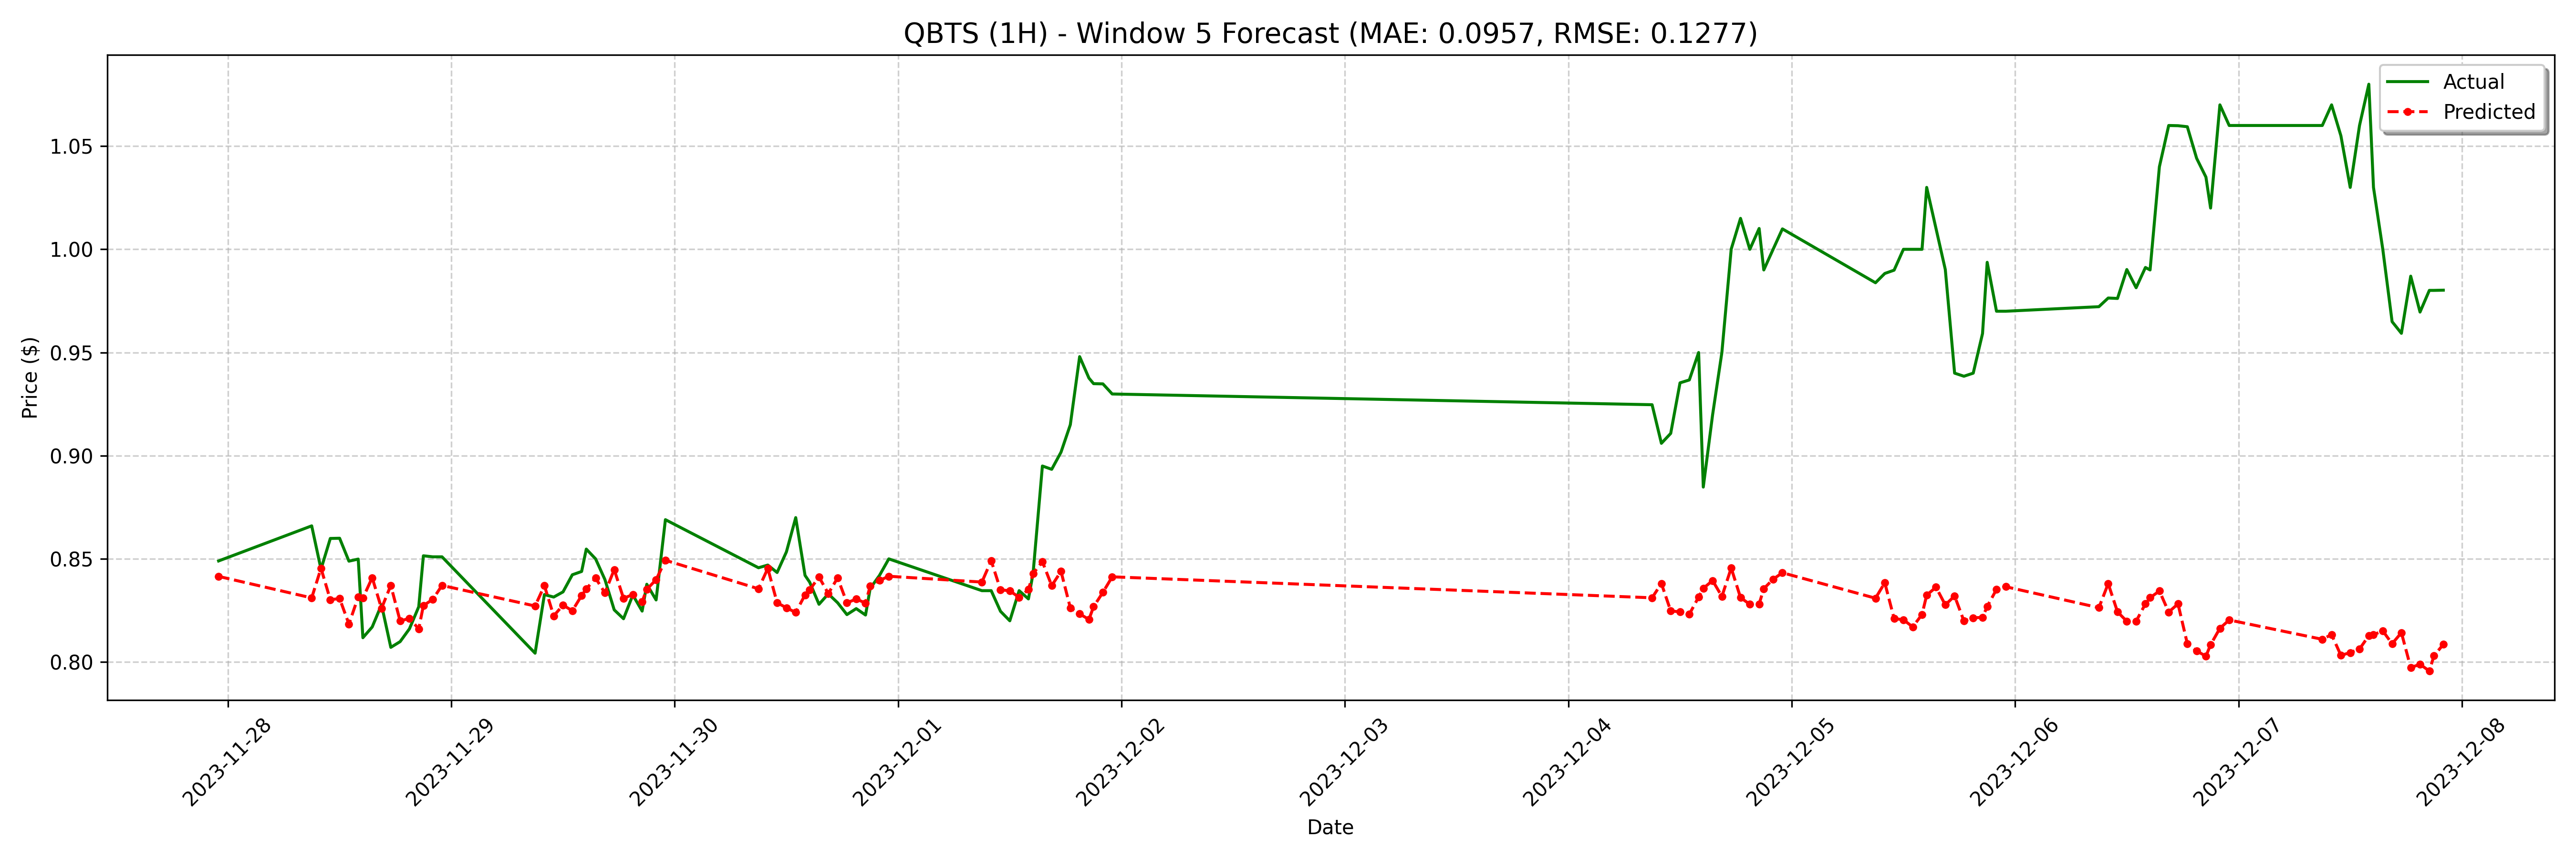

Data behind this chart, as committed beside it:
date, actual, forecast
2023-11-27 23:00:00, 0.849, 0.8415
2023-11-28 09:00:00, 0.866, 0.8311
2023-11-28 10:00:00, 0.845, 0.8455
2023-11-28 11:00:00, 0.8599, 0.8302
2023-11-28 12:00:00, 0.86, 0.8308
2023-11-28 13:00:00, 0.8489, 0.8184
2023-11-28 14:00:00, 0.8499, 0.8316
2023-11-28 14:30:00, 0.8118, 0.831
2023-11-28 15:30:00, 0.817, 0.8409
2023-11-28 16:30:00, 0.8278, 0.826
2023-11-28 17:30:00, 0.8071, 0.8372
2023-11-28 18:30:00, 0.8099, 0.8199
2023-11-28 19:30:00, 0.8161, 0.8212
2023-11-28 20:30:00, 0.8268, 0.8161
2023-11-28 21:00:00, 0.8515, 0.8274
2023-11-28 22:00:00, 0.851, 0.8304
2023-11-28 23:00:00, 0.851, 0.8371
2023-11-29 09:00:00, 0.8043, 0.8272
2023-11-29 10:00:00, 0.8327, 0.8371
2023-11-29 11:00:00, 0.8315, 0.8224
2023-11-29 12:00:00, 0.834, 0.8276
2023-11-29 13:00:00, 0.8423, 0.8249
2023-11-29 14:00:00, 0.8439, 0.8322
2023-11-29 14:30:00, 0.8548, 0.8354
2023-11-29 15:30:00, 0.85, 0.8407
2023-11-29 16:30:00, 0.84, 0.8335
2023-11-29 17:30:00, 0.8253, 0.8448
2023-11-29 18:30:00, 0.821, 0.8309
2023-11-29 19:30:00, 0.8325, 0.8327
2023-11-29 20:30:00, 0.8247, 0.8293
2023-11-29 21:00:00, 0.8377, 0.8352
2023-11-29 22:00:00, 0.8301, 0.8399
2023-11-29 23:00:00, 0.869, 0.8493
2023-11-30 09:00:00, 0.8457, 0.8355
2023-11-30 10:00:00, 0.847, 0.8454
2023-11-30 11:00:00, 0.8434, 0.8288
2023-11-30 12:00:00, 0.8534, 0.8263
2023-11-30 13:00:00, 0.87, 0.824
2023-11-30 14:00:00, 0.842, 0.8326
2023-11-30 14:30:00, 0.8387, 0.835
2023-11-30 15:30:00, 0.828, 0.8412
2023-11-30 16:30:00, 0.8331, 0.8332
2023-11-30 17:30:00, 0.8288, 0.8408
2023-11-30 18:30:00, 0.823, 0.8287
2023-11-30 19:30:00, 0.8259, 0.8305
2023-11-30 20:30:00, 0.8228, 0.8286
2023-11-30 21:00:00, 0.8357, 0.8368
2023-11-30 22:00:00, 0.842, 0.8395
2023-11-30 23:00:00, 0.85, 0.8416
2023-12-01 09:00:00, 0.8346, 0.8388
2023-12-01 10:00:00, 0.8346, 0.8491
2023-12-01 11:00:00, 0.8246, 0.835
2023-12-01 12:00:00, 0.82, 0.8345
2023-12-01 13:00:00, 0.8346, 0.8313
2023-12-01 14:00:00, 0.8306, 0.8351
2023-12-01 14:30:00, 0.843, 0.8428
2023-12-01 15:30:00, 0.895, 0.8487
2023-12-01 16:30:00, 0.8934, 0.837
2023-12-01 17:30:00, 0.9017, 0.8439
2023-12-01 18:30:00, 0.915, 0.8263
... 68 more rows
